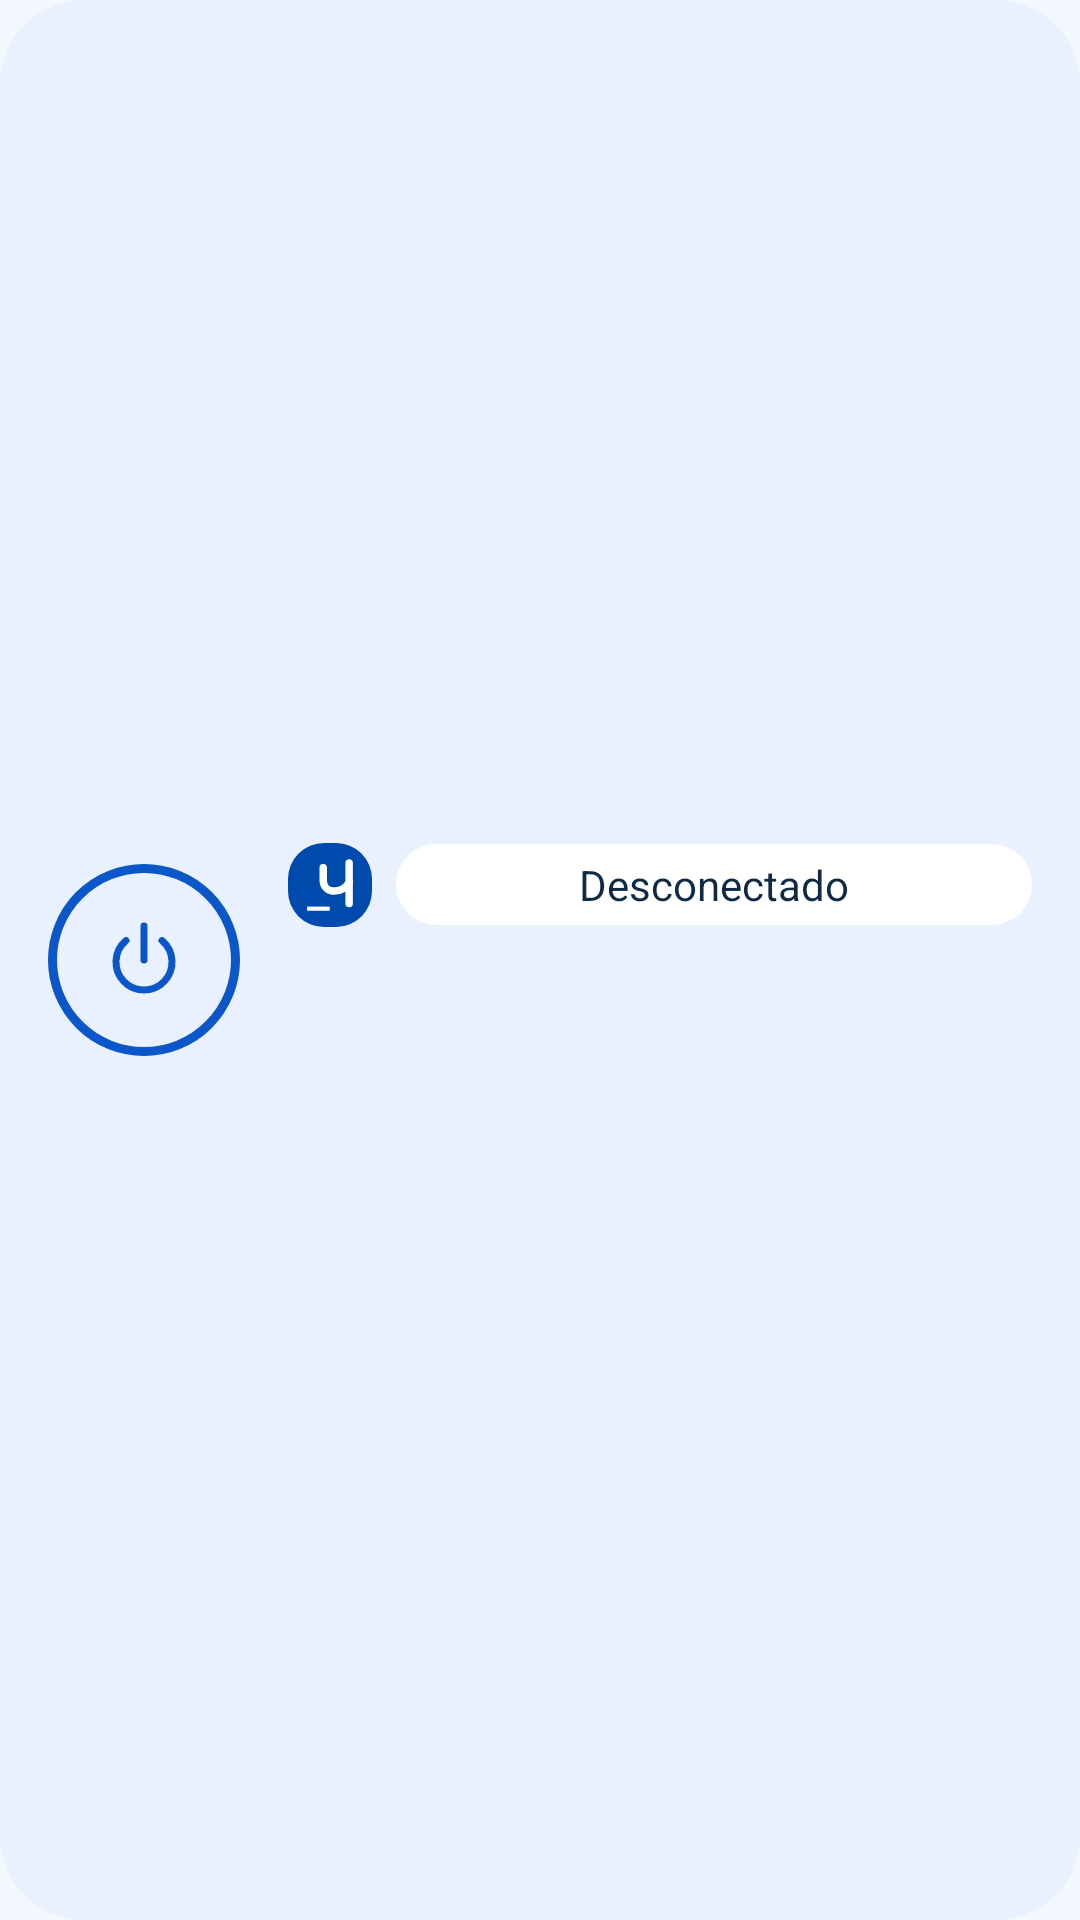

Write the Android layout XML for this screen, with the resource values it uses.
<!-- AndroidManifest.xml: application theme Theme.Usipipo -->
<!-- res/layout/widget_usipipo_wide.xml -->
<?xml version="1.0" encoding="utf-8"?>
<LinearLayout xmlns:android="http://schemas.android.com/apk/res/android"
    android:id="@+id/widget_root"
    android:layout_width="match_parent"
    android:layout_height="match_parent"
    android:background="@drawable/widget_bg_disconnected"
    android:orientation="horizontal"
    android:padding="16dp">

    <FrameLayout
        android:layout_width="64dp"
        android:layout_height="64dp"
        android:layout_gravity="center_vertical">

        <ImageView
            android:id="@+id/widget_action"
            android:layout_width="64dp"
            android:layout_height="64dp"
            android:layout_gravity="center"
            android:background="@drawable/widget_button_disconnected"
            android:contentDescription="@string/widget_cd_action"
            android:padding="16dp"
            android:scaleType="fitCenter"
            android:src="@drawable/ic_widget_power" />

        <ProgressBar
            android:id="@+id/widget_progress"
            android:layout_width="48dp"
            android:layout_height="48dp"
            android:layout_gravity="center"
            android:indeterminate="true"
            android:visibility="gone" />
    </FrameLayout>

    <LinearLayout
        android:layout_width="0dp"
        android:layout_height="wrap_content"
        android:layout_gravity="center_vertical"
        android:layout_marginStart="16dp"
        android:layout_weight="1"
        android:orientation="vertical">

        <LinearLayout
            android:layout_width="match_parent"
            android:layout_height="wrap_content"
            android:gravity="center_vertical"
            android:orientation="horizontal">

            <ImageView
                android:id="@+id/widget_logo"
                android:layout_width="28dp"
                android:layout_height="28dp"
                android:background="@drawable/widget_logo_background"
                android:contentDescription="@string/widget_cd_logo"
                android:padding="3dp"
                android:src="@drawable/ic_logo_u" />

            <TextView
                android:id="@+id/widget_status"
                android:layout_width="0dp"
                android:layout_height="wrap_content"
                android:layout_marginStart="8dp"
                android:layout_weight="1"
                android:background="@drawable/widget_status_pill"
                android:gravity="center"
                android:paddingStart="10dp"
                android:paddingTop="4dp"
                android:paddingEnd="10dp"
                android:paddingBottom="4dp"
                android:text="@string/widget_status_disconnected"
                android:textColor="@color/widget_status_pill_text"
                android:textSize="14sp" />
        </LinearLayout>

        <TextView
            android:id="@+id/widget_profile_name"
            android:layout_width="match_parent"
            android:layout_height="wrap_content"
            android:layout_marginTop="10dp"
            android:ellipsize="end"
            android:gravity="center"
            android:maxLines="1"
            android:text=""
            android:textColor="@color/widget_text_primary"
            android:textSize="15sp"
            android:textStyle="bold" />

        <TextView
            android:id="@+id/widget_country"
            android:layout_width="match_parent"
            android:layout_height="wrap_content"
            android:layout_marginTop="2dp"
            android:ellipsize="end"
            android:gravity="center"
            android:maxLines="1"
            android:text=""
            android:textColor="@color/widget_text_secondary"
            android:textSize="13sp" />
    </LinearLayout>
</LinearLayout>
<!-- resources referenced by this layout -->
<resources>
  <color name="widget_status_pill_text">#102A43</color>
  <color name="widget_text_primary">#102A43</color>
  <color name="widget_text_secondary">#365A78</color>
  <!-- drawable ic_logo_u (drawable) -->
  <?xml version="1.0" encoding="utf-8"?>
  <vector xmlns:android="http://schemas.android.com/apk/res/android"
      android:width="100dp" android:height="100dp"
      android:viewportWidth="100" android:viewportHeight="100">
      <path
          android:pathData="M39.7,23.8 L39.7,42.5 C39.7,52.9 46.8,59.2 56,59.2 C64.6,59 73.3,57.2 79,45.7"
          android:fillColor="#00000000"
          android:strokeColor="#FFFFFFFF"
          android:strokeWidth="11.3"
          android:strokeLineCap="round"
          android:strokeLineJoin="round"
          />
      <path
          android:pathData="M79,16.7 L79,78.1"
          android:fillColor="#00000000"
          android:strokeColor="#FFFFFFFF"
          android:strokeWidth="11.3"
          android:strokeLineCap="round"
          android:strokeLineJoin="round"
          />
      <path
          android:pathData="M15.3,82.7 L49.6,82.7 L49.6,89 L15.3,89 Z"
          android:fillColor="#FFFFFFFF"
          />
  </vector>
  <!-- drawable ic_widget_power (drawable) -->
  <?xml version="1.0" encoding="utf-8"?>
  <vector xmlns:android="http://schemas.android.com/apk/res/android"
      android:width="24dp"
      android:height="24dp"
      android:viewportWidth="24"
      android:viewportHeight="24">
      <path
          android:pathData="M7.5,7.14 A7,7 0 1 0 16.5,7.14"
          android:fillColor="#00000000"
          android:strokeColor="@color/widget_accent_disconnected"
          android:strokeWidth="1.75"
          android:strokeLineCap="round"
          android:strokeLineJoin="round" />
      <path
          android:pathData="M12,3.5 L12,12"
          android:fillColor="#00000000"
          android:strokeColor="@color/widget_accent_disconnected"
          android:strokeWidth="1.75"
          android:strokeLineCap="round"
          android:strokeLineJoin="round" />
  </vector>
  <!-- drawable widget_bg_disconnected (drawable) -->
  <?xml version="1.0" encoding="utf-8"?>
  <shape xmlns:android="http://schemas.android.com/apk/res/android"
      android:shape="rectangle">
      <solid android:color="@color/widget_background_disconnected" />
      <corners android:radius="28dp" />
  </shape>
  <!-- drawable widget_button_disconnected (drawable) -->
  <?xml version="1.0" encoding="utf-8"?>
  <shape xmlns:android="http://schemas.android.com/apk/res/android"
      android:shape="oval">
      <solid android:color="@android:color/transparent" />
      <stroke
          android:width="3dp"
          android:color="@color/widget_accent_disconnected" />
  </shape>
  <!-- drawable widget_logo_background (drawable) -->
  <?xml version="1.0" encoding="utf-8"?>
  <shape xmlns:android="http://schemas.android.com/apk/res/android"
      android:shape="rectangle">
      <solid android:color="@color/ic_launcher_background" />
      <corners android:radius="12dp" />
  </shape>
  <!-- drawable widget_status_pill (drawable) -->
  <?xml version="1.0" encoding="utf-8"?>
  <shape xmlns:android="http://schemas.android.com/apk/res/android"
      android:shape="rectangle">
      <solid android:color="@color/widget_status_pill_background" />
      <corners android:radius="20dp" />
  </shape>
  <string name="widget_cd_action">Conectar o desconectar</string>
  <string name="widget_cd_logo">uSipipo VPN</string>
  <string name="widget_status_disconnected">Desconectado</string>
  <style name="Theme.Usipipo" parent="android:Theme.Material.Light.NoActionBar">
          <item name="android:windowBackground">@color/window_background</item>
      </style>
  <color name="widget_accent_disconnected">#0B57C9</color>
  <color name="widget_background_disconnected">#E8F1FD</color>
  <color name="ic_launcher_background">#004AAD</color>
  <color name="widget_status_pill_background">#FFFFFF</color>
  <color name="window_background">#F3F8FF</color>
</resources>
